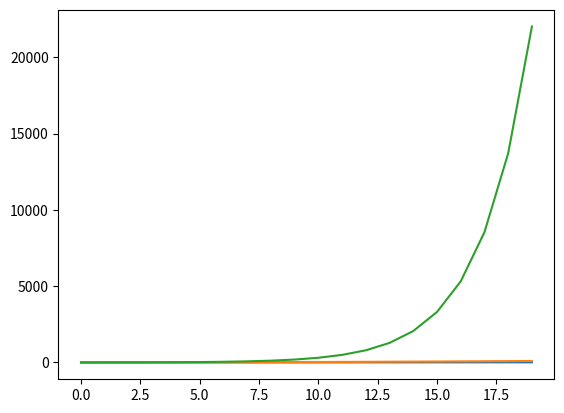

Write Python code to recreate this figure.
import matplotlib.pyplot as plt
import numpy as np

n = np.linspace(1, 10, 20)
n2 = n**2
n3 = np.exp(n)

plt.plot(n)
plt.plot(n2)
plt.plot(n3)
plt.show()


    
